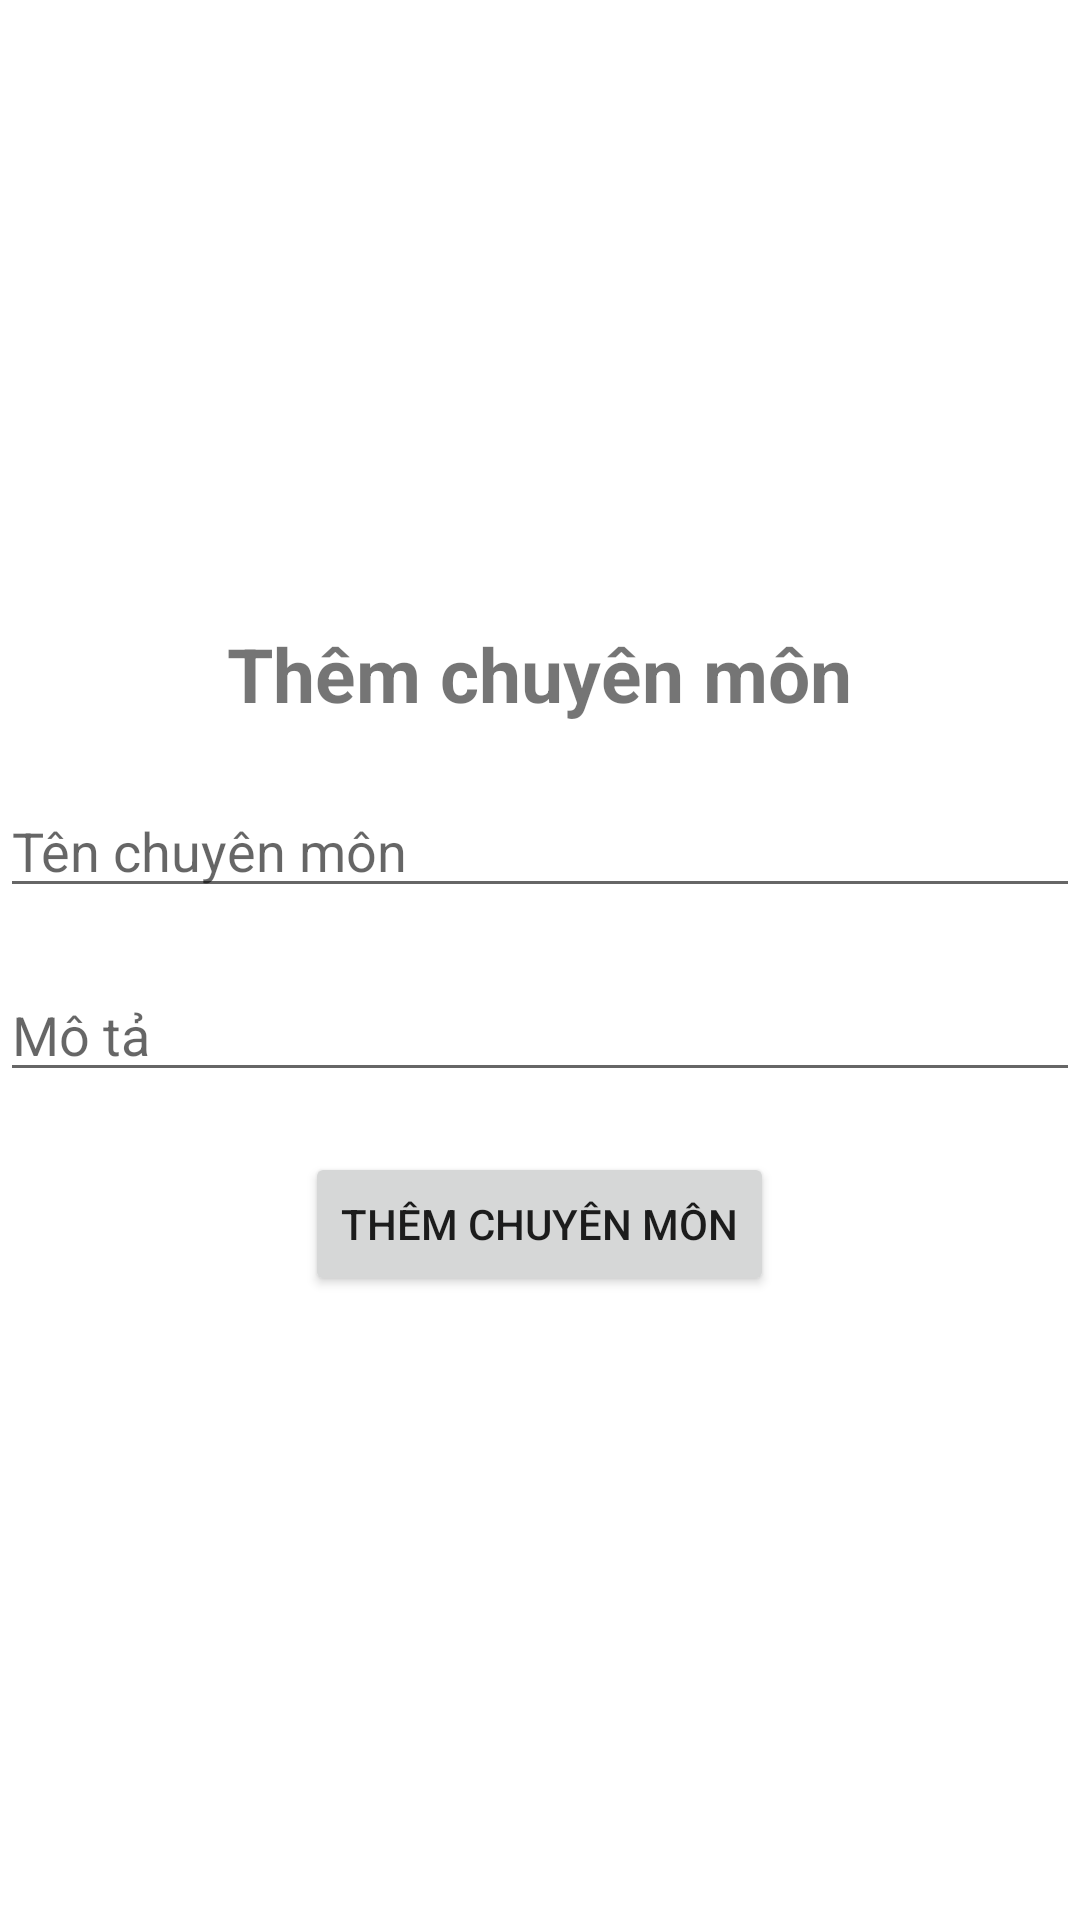

Here is an Android app screen rendered from its layout file. Give the layout XML and the strings, colors and styles it references.
<!-- AndroidManifest.xml: application theme Theme.TranHuuBinhB17DCAT023 -->
<!-- res/layout/activity_man_add_chuyen_mon.xml -->
<?xml version="1.0" encoding="utf-8"?>
<LinearLayout xmlns:android="http://schemas.android.com/apk/res/android"
    xmlns:app="http://schemas.android.com/apk/res-auto"
    xmlns:tools="http://schemas.android.com/tools"
    android:layout_width="match_parent"
    android:layout_height="match_parent"
    android:layout_gravity="center"
    android:gravity="center"
    android:orientation="vertical"
    tools:context=".ManAddChuyenMon">

    <TextView
        android:id="@+id/tvTenChuyenMon"
        android:layout_width="wrap_content"
        android:layout_height="wrap_content"
        android:layout_gravity="center"
        android:text="Thêm chuyên môn"
        android:textSize="25dp"
        android:textStyle="bold" />

    <EditText
        android:id="@+id/edTenCM"
        android:layout_width="match_parent"
        android:layout_height="wrap_content"
        android:layout_marginTop="20dp"
        android:hint="Tên chuyên môn" />

    <EditText
        android:id="@+id/edMoTaCM"
        android:layout_width="match_parent"
        android:layout_height="wrap_content"
        android:layout_marginTop="20dp"
        android:hint="Mô tả" />

    <Button
        android:id="@+id/btnThemCM"
        android:layout_width="wrap_content"
        android:layout_height="wrap_content"
        android:layout_gravity="center"
        android:layout_marginTop="20dp"
        android:text="Thêm chuyên môn" />

</LinearLayout>
<!-- resources referenced by this layout -->
<resources>
  <style name="Theme.TranHuuBinhB17DCAT023" parent="Theme.MaterialComponents.DayNight.NoActionBar">
          
          <item name="colorPrimary">@color/purple_500</item>
          <item name="colorPrimaryVariant">@color/purple_700</item>
          <item name="colorOnPrimary">@color/white</item>
          
          <item name="colorSecondary">@color/teal_200</item>
          <item name="colorSecondaryVariant">@color/teal_700</item>
          <item name="colorOnSecondary">@color/black</item>
          
          <item name="android:statusBarColor" tools:targetApi="l">?attr/colorPrimaryVariant</item>
          
      </style>
  <!-- not gathered from this repository: default colours our renderer supplied (Android Studio template values) -->
  <color name="purple_500">#FF6200EE</color>
  <color name="purple_700">#FF3700B3</color>
  <color name="teal_200">#FF03DAC5</color>
  <color name="teal_700">#FF018786</color>
  <color name="black">#FF000000</color>
  <color name="white">#FFFFFFFF</color>
</resources>
